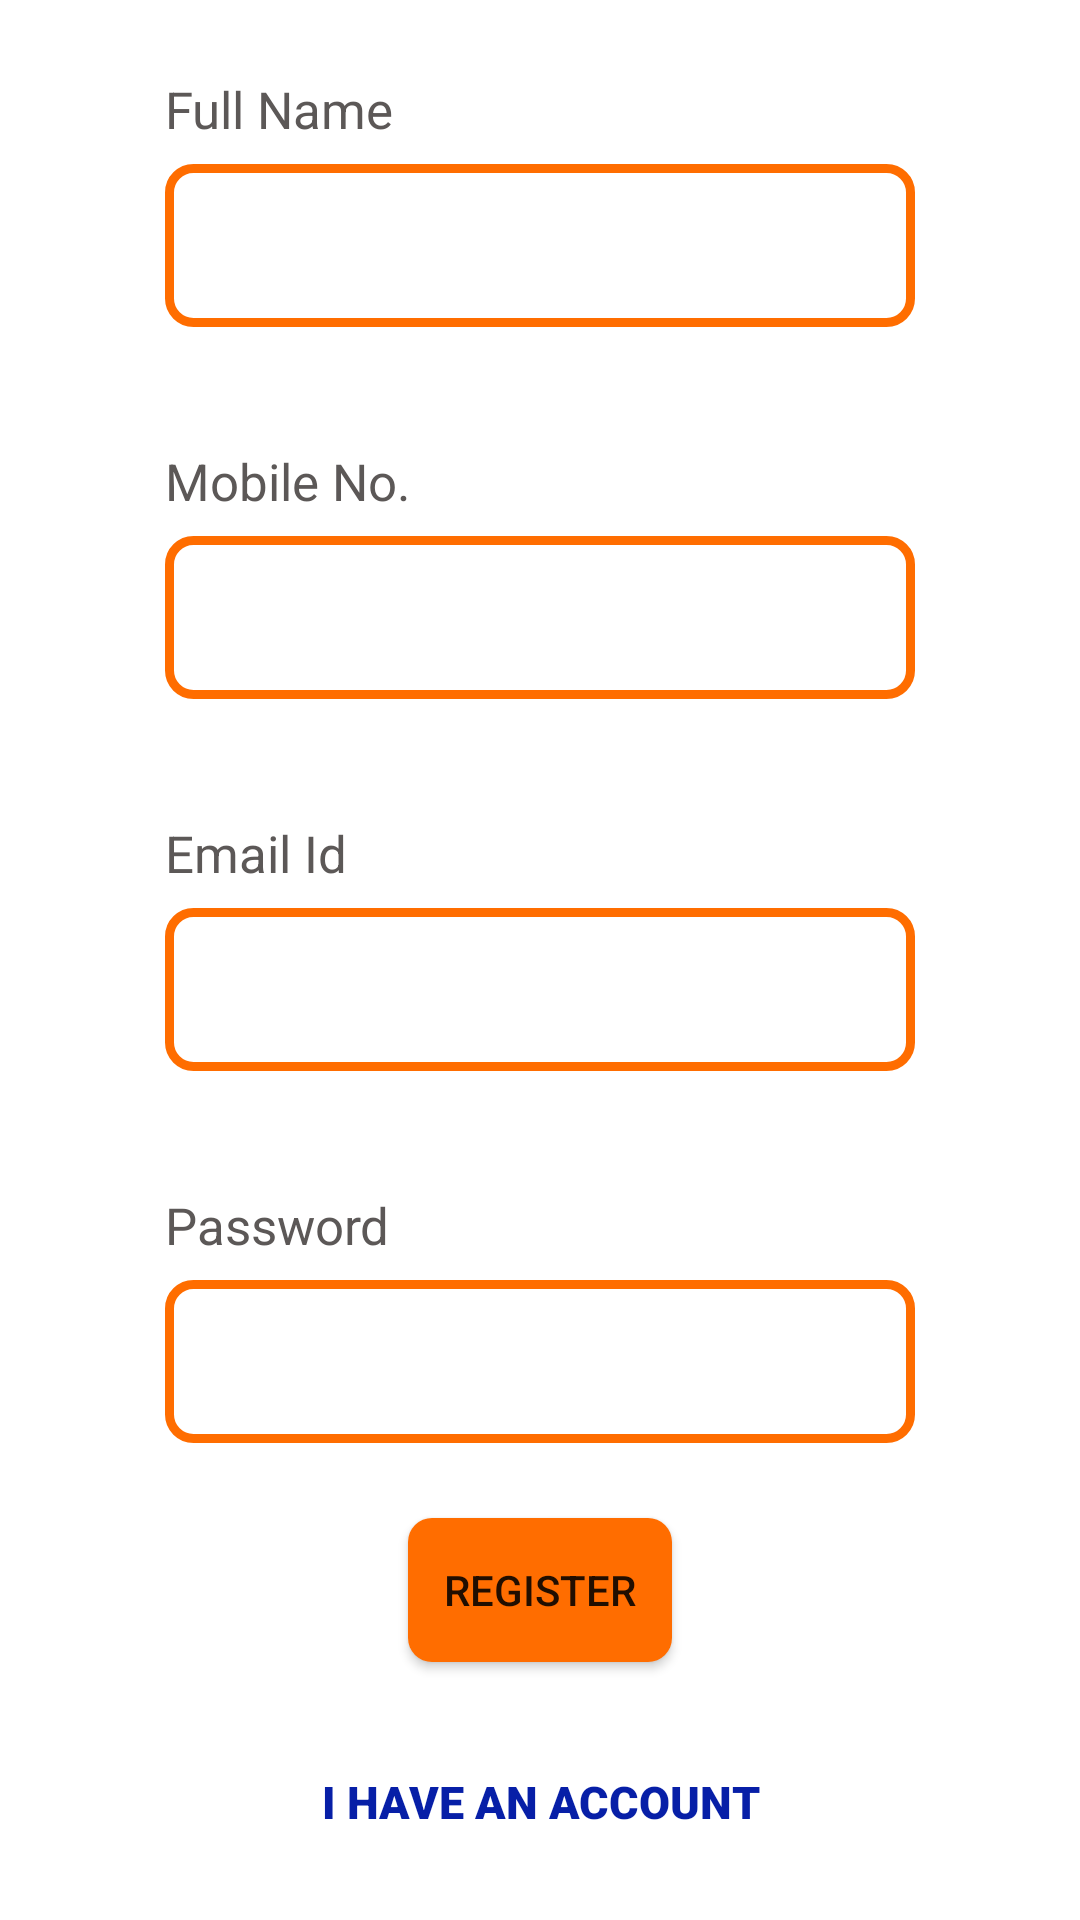

Produce the Android XML layout that renders to this screen, including the resource entries it uses.
<!-- AndroidManifest.xml: application theme Theme.FPCommerceApp -->
<!-- res/layout/activity_registration.xml -->
<?xml version="1.0" encoding="utf-8"?>
<androidx.constraintlayout.widget.ConstraintLayout xmlns:android="http://schemas.android.com/apk/res/android"
    xmlns:app="http://schemas.android.com/apk/res-auto"
    xmlns:tools="http://schemas.android.com/tools"
    android:background="@color/white"
    android:layout_width="match_parent"
    android:layout_height="match_parent"
    tools:context=".view.loginitems.RegistrationActivity">

    <androidx.appcompat.widget.AppCompatTextView
        android:id="@+id/txtv_fullname"
        android:layout_width="match_parent"
        android:layout_height="wrap_content"
        android:layout_marginStart="@dimen/edtx_margin"
        android:layout_marginTop="@dimen/button_margin"
        android:layout_marginEnd="@dimen/edtx_margin"
        android:paddingBottom="@dimen/edtx_txtv_margin"
        android:text="@string/fullname_txt"
        android:textColor="@color/grey_txt"
        android:textSize="@dimen/extra_small_txt"
        app:layout_constraintTop_toTopOf="parent" />

    <androidx.appcompat.widget.AppCompatEditText
        android:id="@+id/edtx_fullname"
        android:layout_width="match_parent"
        android:layout_height="wrap_content"
        android:layout_marginStart="@dimen/edtx_margin"
        android:layout_marginEnd="@dimen/edtx_margin"
        android:background="@drawable/edtx_bg"
        android:padding="@dimen/edtx_padding"
        android:textColor="@color/black"
        app:layout_constraintTop_toBottomOf="@id/txtv_fullname" />

    <androidx.appcompat.widget.AppCompatTextView
        android:id="@+id/txtv_mobile"
        android:layout_width="match_parent"
        android:layout_height="wrap_content"
        android:layout_marginStart="@dimen/edtx_margin"
        android:layout_marginEnd="@dimen/edtx_margin"
        android:paddingTop="@dimen/txtv_pass_padding"
        android:paddingBottom="@dimen/edtx_txtv_margin"
        android:text="@string/mobile_txtv_txt"
        android:textColor="@color/grey_txt"
        android:textSize="@dimen/extra_small_txt"
        app:layout_constraintTop_toBottomOf="@id/edtx_fullname" />

    <androidx.appcompat.widget.AppCompatEditText
        android:id="@+id/edtx_mobile"
        android:layout_width="match_parent"
        android:layout_height="wrap_content"
        android:layout_marginStart="@dimen/edtx_margin"
        android:layout_marginEnd="@dimen/edtx_margin"
        android:background="@drawable/edtx_bg"
        android:padding="@dimen/edtx_padding"
        android:textColor="@color/black"
        app:layout_constraintTop_toBottomOf="@id/txtv_mobile"

        />

    <androidx.appcompat.widget.AppCompatTextView
        android:id="@+id/txtv_email"
        android:layout_width="match_parent"
        android:layout_height="wrap_content"
        android:layout_marginStart="@dimen/edtx_margin"
        android:layout_marginEnd="@dimen/edtx_margin"
        android:paddingTop="@dimen/txtv_pass_padding"
        android:paddingBottom="@dimen/edtx_txtv_margin"
        android:text="@string/email_id"
        android:textColor="@color/grey_txt"
        android:textSize="@dimen/extra_small_txt"
        app:layout_constraintTop_toBottomOf="@id/edtx_mobile" />

    <androidx.appcompat.widget.AppCompatEditText
        android:id="@+id/edtx_email"
        android:layout_width="match_parent"
        android:layout_height="wrap_content"
        android:layout_marginStart="@dimen/edtx_margin"
        android:layout_marginEnd="@dimen/edtx_margin"
        android:background="@drawable/edtx_bg"
        android:padding="@dimen/edtx_padding"
        android:textColor="@color/black"
        app:layout_constraintTop_toBottomOf="@id/txtv_email" />

    <androidx.appcompat.widget.AppCompatTextView
        android:id="@+id/txtv_password"
        android:layout_width="match_parent"
        android:layout_height="wrap_content"
        android:layout_marginStart="@dimen/edtx_margin"
        android:layout_marginEnd="@dimen/edtx_margin"
        android:paddingTop="@dimen/txtv_pass_padding"
        android:paddingBottom="@dimen/edtx_txtv_margin"
        android:text="@string/password_txtv_txt"
        android:textColor="@color/grey_txt"
        android:textSize="@dimen/extra_small_txt"
        app:layout_constraintTop_toBottomOf="@id/edtx_email" />

    <androidx.appcompat.widget.AppCompatEditText
        android:id="@+id/edtx_password"
        android:layout_width="match_parent"
        android:layout_height="wrap_content"
        android:layout_marginStart="@dimen/edtx_margin"
        android:layout_marginEnd="@dimen/edtx_margin"
        android:background="@drawable/edtx_bg"
        android:padding="@dimen/edtx_padding"
        android:textColor="@color/black"
        app:layout_constraintTop_toBottomOf="@id/txtv_password"

        />

    <androidx.appcompat.widget.AppCompatButton
        android:id="@+id/register_btn"
        android:layout_width="wrap_content"
        android:layout_height="wrap_content"
        android:layout_marginTop="@dimen/button_margin"
        android:background="@drawable/lgn_bg"
        android:text="@string/register_btn_txt"
        app:layout_constraintEnd_toEndOf="parent"
        app:layout_constraintStart_toStartOf="parent"
        app:layout_constraintTop_toBottomOf="@id/edtx_password" />

    <androidx.appcompat.widget.AppCompatTextView
        android:id="@+id/login_clickable"
        android:layout_width="match_parent"
        android:layout_height="wrap_content"
        android:layout_marginStart="@dimen/edtx_margin"
        android:layout_marginEnd="@dimen/edtx_margin"
        android:clickable="true"
        android:focusable="true"
        android:fontFamily="sans-serif-black"
        android:gravity="center"
        android:paddingTop="@dimen/edtx_txtv_margin"
        android:text="@string/login_acnt_txt"
        android:textColor="@color/clickable_txt"
        android:textSize="@dimen/clickable_txt_size"
        app:layout_constraintBottom_toBottomOf="parent"
        app:layout_constraintTop_toBottomOf="@id/register_btn" />

</androidx.constraintlayout.widget.ConstraintLayout>
<!-- resources referenced by this layout -->
<resources>
  <color name="black">#FF000000</color>
  <color name="clickable_txt">#071FA7</color>
  <color name="grey_txt">#5C5857</color>
  <color name="white">#FFFFFFFF</color>
  <dimen name="button_margin">25dp</dimen>
  <dimen name="clickable_txt_size">15sp</dimen>
  <dimen name="edtx_margin">55dp</dimen>
  <dimen name="edtx_padding">15dp</dimen>
  <dimen name="edtx_txtv_margin">7dp</dimen>
  <dimen name="extra_small_txt">17</dimen>
  <dimen name="txtv_pass_padding">40dp</dimen>
  <!-- drawable edtx_bg (drawable) -->
  <?xml version="1.0" encoding="utf-8"?>
  <selector xmlns:android="http://schemas.android.com/apk/res/android">
      <item>
          <shape android:shape="rectangle">
              <solid android:color="@color/white" />
              <stroke android:width="@dimen/stroke_margin" android:color="@color/cl_toolbarBg" />
              <corners android:bottomLeftRadius="@dimen/corner_radius" android:bottomRightRadius="@dimen/corner_radius" android:topLeftRadius="@dimen/corner_radius" android:topRightRadius="@dimen/corner_radius" />
          </shape>
      </item>
  </selector>
  <!-- drawable lgn_bg (drawable) -->
  <?xml version="1.0" encoding="utf-8"?>
  <selector xmlns:android="http://schemas.android.com/apk/res/android">
      <item>
          <shape android:shape="rectangle">
              <solid android:color="@color/cl_toolbarBg" />
              <corners android:bottomLeftRadius="@dimen/corner_radius" android:bottomRightRadius="@dimen/corner_radius" android:topLeftRadius="@dimen/corner_radius" android:topRightRadius="@dimen/corner_radius" />
          </shape>
      </item>
  </selector>
  <string name="email_id">Email Id</string>
  <string name="fullname_txt">Full Name</string>
  <string name="login_acnt_txt">I HAVE AN ACCOUNT</string>
  <string name="mobile_txtv_txt">Mobile No.</string>
  <string name="password_txtv_txt">Password</string>
  <string name="register_btn_txt">REGISTER</string>
  <style name="Theme.FPCommerceApp" parent="Theme.MaterialComponents.DayNight.DarkActionBar">
          
          <item name="colorPrimary">@color/purple_500</item>
          <item name="colorPrimaryVariant">@color/purple_700</item>
          <item name="colorOnPrimary">@color/white</item>
          
          <item name="colorSecondary">@color/teal_200</item>
          <item name="colorSecondaryVariant">@color/teal_700</item>
          <item name="colorOnSecondary">@color/black</item>
          
          <item name="android:statusBarColor" tools:targetApi="l">?attr/colorPrimaryVariant</item>
          
      </style>
  <dimen name="stroke_margin">3dp</dimen>
  <color name="cl_toolbarBg">#FF6D00</color>
  <dimen name="corner_radius">8dp</dimen>
  <color name="purple_500">#FF6200EE</color>
  <color name="purple_700">#FF3700B3</color>
  <color name="teal_200">#FF03DAC5</color>
  <color name="teal_700">#FF018786</color>
</resources>
